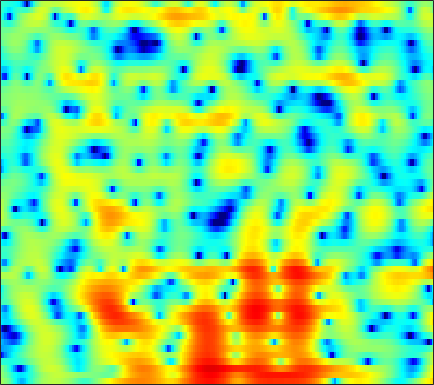

Data behind this chart, as committed beside it:
1.6912, 1.1581, 0.32072, -0.70977, -1.6087, -3.0035, -4.6429, -6.0352, -7.9077, -9.2266, -9.1177, -8.1319, -6.385, -4.6687, -3.5072, -2.1656, -1.0444, -0.32617, 0.48339, 1.1423, 1.6656, 1.9774, 2.2915, 2.4958
1.017, 0.2686, -0.8123, -1.972, -2.868, -4.063, -5.185, -5.912, -6.634, -6.966, -6.835, -6.446, -5.632, -4.618, -3.793, -2.686, -1.631, -0.8889, 0.01719, 0.7974, 1.45, 1.856, 2.292, 2.61
0.4457, -0.4775, -1.86, -3.468, -4.871, -7.113, -10.03, -12.93, -18.31, -19.82, -14.16, -10.89, -7.652, -5.194, -3.683, -1.993, -0.5806, 0.3142, 1.321, 2.133, 2.755, 3.095, 3.402, 3.546
-3.667, -3.984, -4.29, -4.477, -4.548, -4.572, -4.51, -4.393, -4.116, -3.696, -3.124, -2.614, -1.86, -1.056, -0.4519, 0.3217, 1.03, 1.502, 2.034, 2.456, 2.75, 2.878, 2.923, 2.824
-18.38, -14.9, -11.53, -9.196, -7.845, -6.377, -5.157, -4.362, -3.39, -2.495, -1.654, -1.051, -0.2925, 0.4199, 0.9126, 1.511, 2.032, 2.362, 2.708, 2.934, 3.036, 3.026, 2.886, 2.602
-10.18, -10.02, -9.537, -8.871, -8.304, -7.481, -6.567, -5.839, -4.81, -3.738, -2.659, -1.865, -0.847, 0.09268, 0.7348, 1.498, 2.143, 2.547, 2.966, 3.236, 3.363, 3.354, 3.205, 2.893
-8.775, -9.655, -10.84, -12.04, -12.91, -13.81, -13.79, -12.9, -10.85, -8.463, -6.199, -4.654, -2.827, -1.258, -0.2366, 0.9152, 1.849, 2.418, 3.009, 3.416, 3.647, 3.702, 3.631, 3.397
-11.29, -12.8, -14.59, -16.12, -17.26, -18.84, -19.68, -18.39, -14.68, -10.89, -7.706, -5.691, -3.435, -1.592, -0.4314, 0.8635, 1.878, 2.486, 3.091, 3.494, 3.711, 3.763, 3.687, 3.458
-15.52, -20.8, -26.86, -19.72, -16.26, -13.17, -10.84, -9.291, -7.356, -5.491, -3.718, -2.483, -0.9902, 0.2977, 1.112, 2.003, 2.682, 3.057, 3.375, 3.507, 3.466, 3.326, 3.036, 2.625
-6.444, -7.137, -7.551, -7.371, -6.86, -5.838, -4.618, -3.649, -2.339, -1.087, 0.07657, 0.8494, 1.762, 2.508, 2.947, 3.342, 3.522, 3.524, 3.341, 2.95, 2.35, 1.787, 0.9149, -0.05507
-6.604, -7.776, -8.269, -7.249, -5.978, -4.097, -2.32, -1.111, 0.2988, 1.511, 2.51, 3.115, 3.716, 4.094, 4.239, 4.22, 3.953, 3.58, 2.828, 1.8, 0.4425, -0.8095, -2.87, -5.458
-8.303, -10.8, -11.82, -8.802, -6.206, -3.394, -1.203, 0.1317, 1.573, 2.695, 3.517, 3.972, 4.362, 4.471, 4.385, 4.033, 3.409, 2.747, 1.612, 0.1662, -1.587, -3.098, -5.326, -7.638
-2.83, -2.856, -2.567, -1.895, -1.207, -0.196, 0.8136, 1.527, 2.373, 3.048, 3.538, 3.768, 3.901, 3.817, 3.591, 3.062, 2.266, 1.466, 0.103, -1.664, -3.927, -6.051, -9.709, -14.8
-4.336, -3.359, -2.138, -1.041, -0.3145, 0.5609, 1.315, 1.8, 2.336, 2.74, 3.006, 3.104, 3.093, 2.946, 2.728, 2.285, 1.644, 1.032, 0.02631, -1.22, -2.685, -3.911, -5.651, -7.158
-5.615, -3.964, -2.258, -1.002, -0.2818, 0.4662, 1.033, 1.339, 1.618, 1.762, 1.824, 1.827, 1.76, 1.64, 1.523, 1.325, 1.052, 0.7869, 0.356, -0.1507, -0.7204, -1.145, -1.686, -2.115
-0.8455, -0.3896, 0.188, 0.6664, 0.9627, 1.236, 1.327, 1.277, 1.055, 0.6751, 0.1908, -0.1568, -0.473, -0.5486, -0.4327, -0.1172, 0.2532, 0.4828, 0.6587, 0.6503, 0.4763, 0.241, -0.1427, -0.6085
2.326, 2.203, 2.158, 2.247, 2.358, 2.431, 2.312, 2.027, 1.255, -0.06202, -2.224, -4.603, -8.523, -8.936, -5.953, -2.521, -0.2429, 0.8847, 1.78, 2.131, 2.013, 1.641, 0.8147, -0.3443
-1.152, -2.207, -2.386, -1.231, -0.1276, 1.101, 1.916, 2.212, 2.138, 1.532, 0.4144, -0.6792, -1.87, -1.862, -0.9451, 0.7072, 2.121, 2.87, 3.427, 3.483, 3.043, 2.363, 0.9339, -1.163
-7.663, -11.04, -11.19, -6.852, -4.295, -1.897, -0.2862, 0.5535, 1.309, 1.741, 1.988, 2.088, 2.202, 2.385, 2.57, 2.834, 3.053, 3.128, 3.052, 2.71, 2.076, 1.391, 0.1714, -1.401
-3.196, -3.511, -3.529, -3.057, -2.514, -1.645, -0.7591, -0.1565, 0.5561, 1.143, 1.609, 1.906, 2.206, 2.429, 2.549, 2.633, 2.618, 2.532, 2.299, 1.917, 1.357, 0.8292, -0.01238, -1.025
-2.968, -3.155, -3.142, -2.87, -2.502, -1.847, -1.111, -0.5599, 0.1474, 0.7753, 1.292, 1.619, 1.967, 2.206, 2.321, 2.389, 2.359, 2.272, 2.072, 1.781, 1.389, 1.024, 0.4514, -0.2246
-5.787, -6.542, -6.72, -5.903, -4.887, -3.435, -2.106, -1.218, -0.2277, 0.5746, 1.203, 1.547, 1.889, 2.1, 2.18, 2.205, 2.158, 2.083, 1.939, 1.758, 1.55, 1.37, 1.081, 0.7304
-10.23, -16.5, -20.43, -10.86, -7.303, -4.309, -2.305, -1.197, -0.08211, 0.6996, 1.245, 1.505, 1.679, 1.695, 1.612, 1.409, 1.145, 0.9439, 0.7309, 0.6286, 0.6602, 0.7654, 0.9595, 1.152
-1.654, -2.429, -2.905, -2.663, -2.171, -1.403, -0.6521, -0.171, 0.3442, 0.7011, 0.8589, 0.8804, 0.7256, 0.3429, -0.09074, -0.8964, -1.949, -2.845, -3.923, -4.348, -3.724, -2.744, -1.224, 0.1544
2.276, 1.676, 0.9302, 0.3197, -0.07568, -0.4773, -0.7144, -0.8058, -0.8575, -0.8341, -0.8869, -1.008, -1.312, -1.879, -2.507, -3.724, -5.584, -7.683, -12.47, -23.81, -13.21, -7.966, -3.733, -0.9476
3.085, 2.247, 0.9522, -0.5977, -1.883, -3.581, -4.942, -5.43, -5.26, -4.747, -4.238, -4.085, -4.145, -4.423, -4.753, -5.229, -5.644, -5.848, -5.89, -5.362, -4.117, -2.82, -0.9695, 0.7456
2.875, 1.955, 0.2691, -2.106, -4.547, -9.51, -20.14, -23, -12.26, -8.693, -7.261, -6.95, -7.392, -8.547, -9.63, -10.42, -9.41, -7.834, -5.535, -3.434, -1.541, -0.2708, 1.245, 2.522
2.147, 1.633, 0.6325, -0.6819, -1.863, -3.462, -4.814, -5.426, -5.696, -5.713, -6.002, -6.544, -7.888, -10.29, -12.97, -16.51, -13.45, -9.84, -6.119, -3.351, -1.215, 0.1187, 1.578, 2.75
0.891, 0.8018, 0.5049, 0.03017, -0.3866, -0.9892, -1.598, -2.02, -2.564, -3.119, -3.692, -4.2, -4.922, -5.629, -6.009, -6.163, -5.771, -5.129, -3.995, -2.689, -1.376, -0.4251, 0.7529, 1.787
-0.1339, -0.02497, 0.01453, -0.06092, -0.1681, -0.4015, -0.6863, -0.9382, -1.321, -1.779, -2.255, -2.648, -3.187, -3.713, -4.072, -4.441, -4.637, -4.618, -4.302, -3.656, -2.688, -1.83, -0.5951, 0.5961
-1.239, -1.006, -0.721, -0.4785, -0.3709, -0.3042, -0.3557, -0.4758, -0.7262, -1.064, -1.532, -1.928, -2.561, -3.319, -4.009, -5.112, -6.444, -7.567, -8.817, -8.732, -6.848, -4.931, -2.496, -0.4251
-4.23, -3.585, -2.685, -1.905, -1.459, -1.054, -0.8934, -0.9068, -1.085, -1.387, -1.813, -2.188, -2.771, -3.486, -4.16, -5.391, -7.252, -9.34, -13.59, -15.57, -9.753, -6.101, -2.549, -0.000911
-11.46, -8.54, -5.879, -4.179, -3.359, -2.742, -2.579, -2.693, -3.111, -3.743, -4.374, -4.744, -4.991, -4.964, -4.824, -4.624, -4.463, -4.327, -3.982, -3.229, -1.99, -0.8641, 0.6857, 2.102
-9.13, -7.571, -5.817, -4.635, -4.084, -3.865, -4.161, -4.782, -6.135, -8.301, -11.24, -13.49, -13.31, -10.15, -7.909, -5.542, -3.719, -2.589, -1.275, -0.07952, 1.028, 1.815, 2.768, 3.591
-4.952, -4.518, -4.01, -3.693, -3.629, -3.837, -4.44, -5.193, -6.657, -8.708, -11.26, -12.95, -12.73, -10.03, -7.861, -5.399, -3.391, -2.128, -0.6648, 0.5897, 1.679, 2.387, 3.192, 3.814
-3.349, -3.093, -2.893, -2.859, -2.982, -3.297, -3.822, -4.313, -5.079, -5.837, -6.464, -6.712, -6.614, -6.047, -5.382, -4.286, -3.086, -2.162, -0.9731, 0.1514, 1.177, 1.868, 2.662, 3.282
-2.062, -1.903, -1.854, -1.985, -2.192, -2.628, -3.204, -3.717, -4.468, -5.219, -5.887, -6.228, -6.413, -6.216, -5.839, -5.085, -4.125, -3.305, -2.139, -0.9551, 0.1825, 0.9844, 1.935, 2.73
-0.6093, -0.6182, -0.7391, -1.012, -1.313, -1.911, -2.75, -3.572, -4.921, -6.561, -8.302, -9.481, -10.43, -10.32, -9.68, -8.527, -7.209, -6.148, -4.581, -2.929, -1.277, -0.133, 1.23, 2.358
0.02737, -0.1341, -0.2505, -0.3526, -0.5303, -0.9648, -1.788, -2.735, -4.534, -7.277, -11.51, -16.93, -46.21, -18.59, -15.15, -13.43, -13.01, -12.35, -9.759, -6.202, -3.067, -1.151, 0.8619, 2.356
-3.264, -3.324, -2.258, -0.9224, -0.2028, 0.3389, 0.3293, -0.02596, -0.9572, -2.422, -4.199, -5.579, -7.103, -7.996, -8.613, -10.05, -12.78, -14.31, -10.52, -5.588, -2.026, -0.05615, 1.844, 3.108
-12.8, -11.16, -5.399, -2.032, -0.4551, 0.8435, 1.539, 1.726, 1.615, 1.245, 0.6993, 0.2305, -0.3922, -0.9852, -1.366, -1.764, -1.916, -1.74, -1.106, -0.1188, 0.9422, 1.633, 2.322, 2.638
-1.651, -1.71, -1.267, -0.5148, 0.09024, 0.7607, 1.236, 1.464, 1.619, 1.635, 1.512, 1.371, 1.161, 0.9416, 0.7994, 0.6675, 0.6247, 0.6412, 0.7397, 0.887, 1.006, 1.033, 0.9049, 0.5131
-0.09074, -0.09003, 0.03995, 0.2639, 0.4709, 0.7542, 0.9883, 1.134, 1.278, 1.332, 1.329, 1.299, 1.221, 1.134, 1.057, 0.9575, 0.8603, 0.7851, 0.6847, 0.5524, 0.3733, 0.1959, -0.1442, -0.6227
-0.3174, -0.1877, 0.009184, 0.2294, 0.3832, 0.5914, 0.7751, 0.8768, 0.9471, 0.9634, 0.9582, 0.9359, 0.8879, 0.8341, 0.7873, 0.7009, 0.5749, 0.4586, 0.2495, -0.008512, -0.2911, -0.5051, -0.7572, -0.9682
-1.167, -0.953, -0.6594, -0.3197, -0.0594, 0.2447, 0.4723, 0.5544, 0.5488, 0.4636, 0.3105, 0.1994, 0.1279, 0.1358, 0.1906, 0.2584, 0.2414, 0.1218, -0.2228, -0.7627, -1.436, -1.927, -2.306, -2.165
-3.085, -3.212, -2.954, -2.198, -1.458, -0.5992, -0.07405, 0.06168, -0.1147, -0.7257, -1.664, -2.354, -2.801, -2.374, -1.667, -0.6754, 0.004975, 0.1711, -0.1282, -1.178, -3.257, -5.822, -10.8, -9.573
-10.03, -15.23, -16.16, -8.905, -5.763, -3.265, -1.992, -1.662, -2.048, -3.529, -6.533, -10.76, -34.37, -11.44, -6.555, -3.038, -1.104, -0.2982, 0.08568, -0.2497, -1.229, -2.231, -3.262, -2.585
-7.7, -8.531, -8.46, -7.069, -5.784, -4.307, -3.374, -3.062, -3.162, -3.746, -4.65, -5.368, -5.801, -5.218, -4.321, -2.966, -1.811, -1.121, -0.4612, -0.02553, 0.282, 0.5113, 0.8999, 1.488
-5.263, -5.083, -4.667, -4.111, -3.669, -3.092, -2.67, -2.49, -2.423, -2.498, -2.691, -2.847, -2.984, -2.95, -2.817, -2.502, -2.059, -1.676, -1.117, -0.5027, 0.1404, 0.6275, 1.277, 1.927
-4.751, -3.969, -3.107, -2.382, -1.95, -1.514, -1.222, -1.112, -1.099, -1.239, -1.544, -1.837, -2.307, -2.827, -3.197, -3.583, -3.686, -3.504, -2.888, -1.974, -0.9261, -0.1456, 0.8444, 1.709
-3.806, -2.726, -1.629, -0.8217, -0.3586, 0.06615, 0.3027, 0.3624, 0.2616, -0.07209, -0.6243, -1.219, -2.289, -3.77, -5.202, -7.561, -9.861, -10.16, -7.981, -5.139, -2.756, -1.307, 0.2358, 1.411
-1.737, -1.07, -0.3086, 0.2737, 0.6216, 0.963, 1.14, 1.165, 1.037, 0.7069, 0.1408, -0.4879, -1.655, -3.31, -4.993, -8.029, -11.77, -12.56, -9.094, -5.533, -2.937, -1.478, -0.002507, 1.075
-0.6077, -0.3629, -0.03773, 0.2801, 0.4877, 0.737, 0.9296, 1.014, 1.047, 0.967, 0.7139, 0.4175, -0.133, -0.8378, -1.423, -2.159, -2.655, -2.726, -2.394, -1.732, -0.9685, -0.4328, 0.1498, 0.5776
-0.8961, -0.9462, -0.9729, -0.8787, -0.737, -0.452, -0.06129, 0.2546, 0.6495, 0.957, 1.159, 1.242, 1.263, 1.197, 1.109, 0.9706, 0.8589, 0.7933, 0.719, 0.6554, 0.5465, 0.4179, 0.1658, -0.1676
-2.273, -2.8, -3.549, -4.088, -4.036, -3.335, -2.206, -1.282, -0.186, 0.6849, 1.399, 1.812, 2.249, 2.583, 2.771, 2.937, 3, 2.956, 2.756, 2.34, 1.661, 0.9535, -0.2372, -1.644
-3.637, -5.058, -8.362, -15.08, -19.05, -10.25, -5.512, -3.35, -1.413, -0.09508, 0.8047, 1.337, 1.979, 2.619, 3.099, 3.69, 4.119, 4.299, 4.285, 3.875, 2.98, 1.889, -0.3601, -4.019
-3.224, -3.952, -5.36, -6.702, -6.962, -6.062, -4.685, -3.877, -3.216, -3.016, -3.262, -3.41, -3.143, -2.029, -0.8089, 0.8678, 2.287, 3.088, 3.753, 3.96, 3.683, 3.137, 1.994, 0.456
-3.401, -3.564, -3.888, -4.219, -4.435, -4.66, -4.948, -5.257, -6.025, -7.62, -10.48, -14.57, -31.72, -13.64, -8.446, -4.271, -1.516, -0.02712, 1.388, 2.304, 2.797, 2.954, 2.955, 2.817
